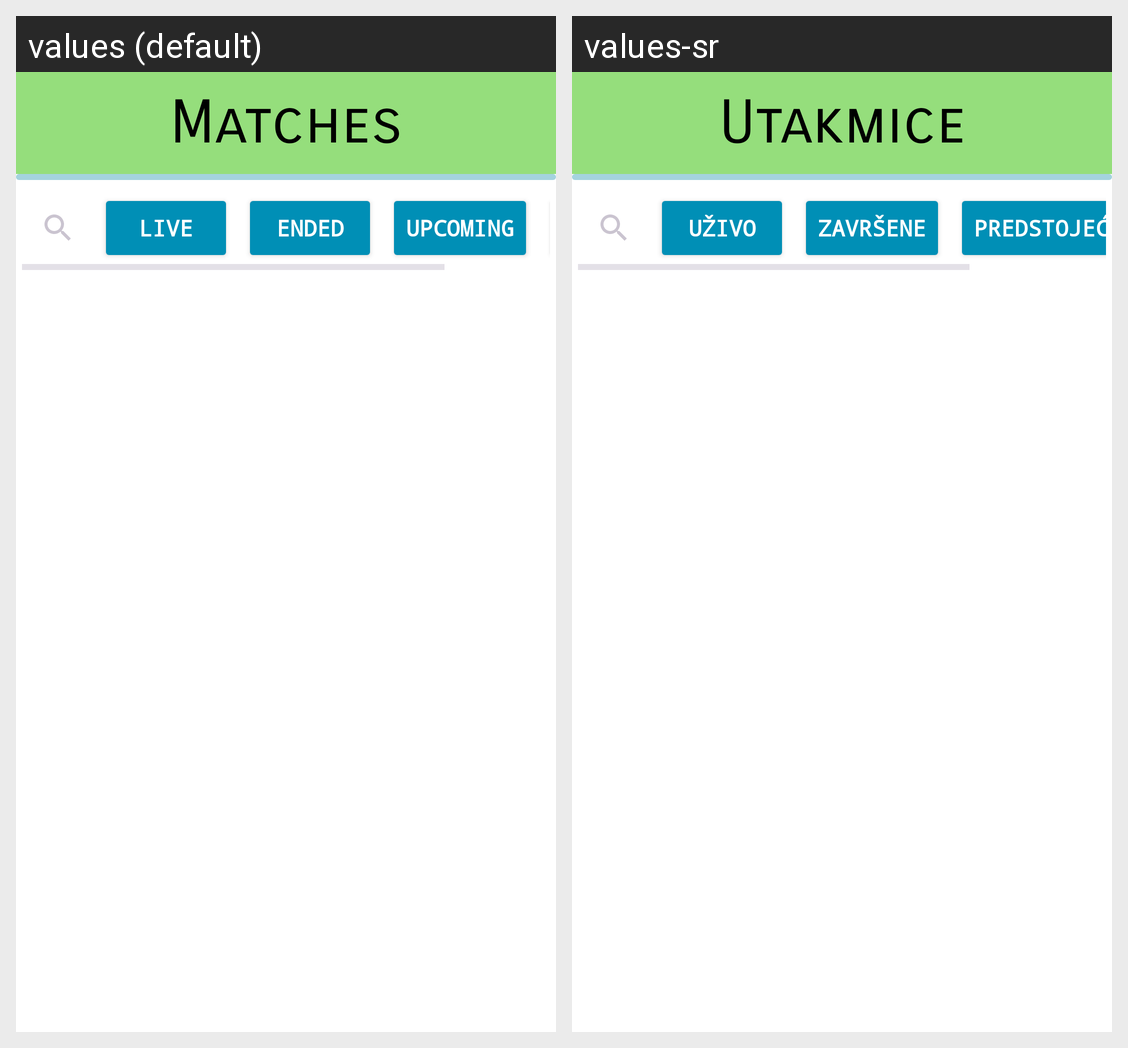

The Android screen above is rendered under two locales of the same app. Produce the string resources it draws, with the default and per-locale values.
Android screen res/layout/fragment_home.xml rendered under 2 locales, left to right: values (default), values-sr. Device: Nexus 5 (rendered at 1080×1920; each locale shown at half size, 540×960, under a caption strip naming it); theme Theme.FootballApplication.
Strings drawn on this screen, with the default value and each locale's value (text and hints the layout hard-codes, and strings that could not be matched under every locale, appear in the picture but are not listed):

home_header
  values: Matches
  values-sr: Utakmice

matches_button_live
  values: Live
  values-sr: Uživo

matches_button_ended
  values: Ended
  values-sr: Završene

matches_button_upcoming
  values: Upcoming
  values-sr: Predstojeće
